The GitHub repository mgatlin3-gtri/FT contains a labelled image folder "images" with 4 categories: diarrhea, farts, pee, poop. Examples follow, each with its label.

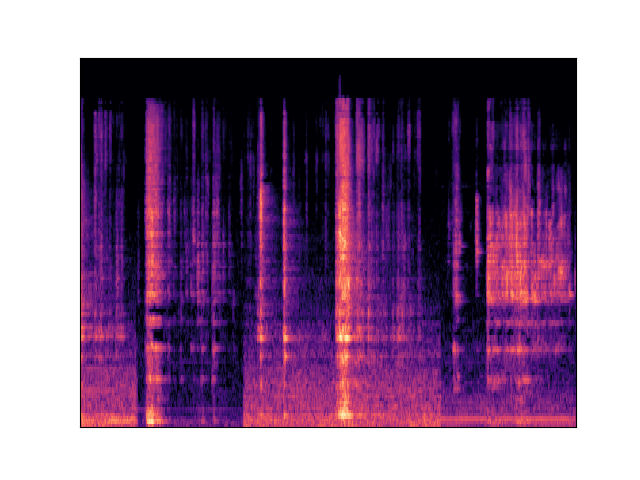
Label: diarrhea

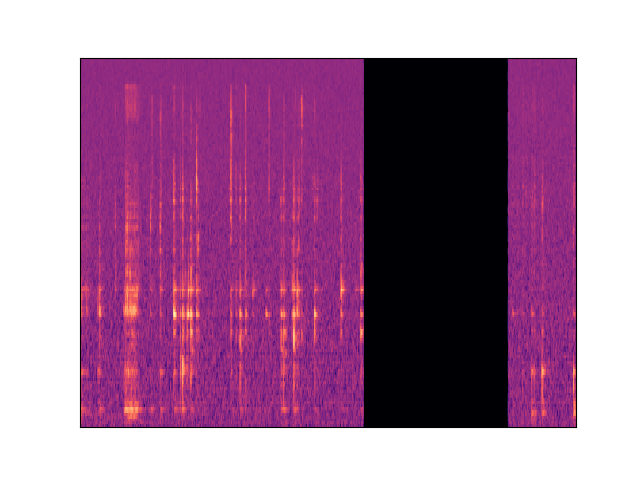
Label: diarrhea

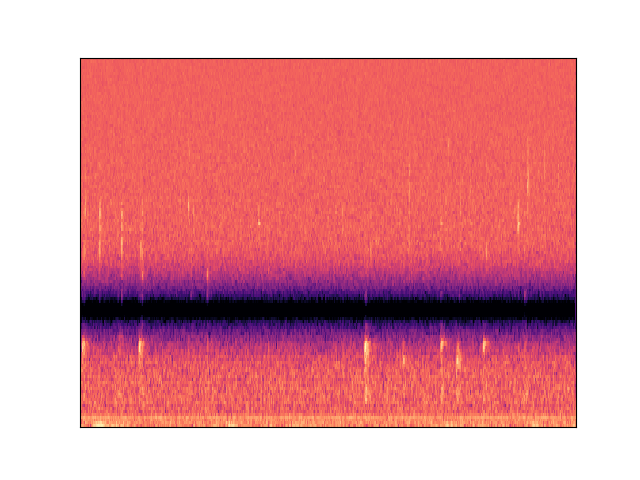
Label: pee

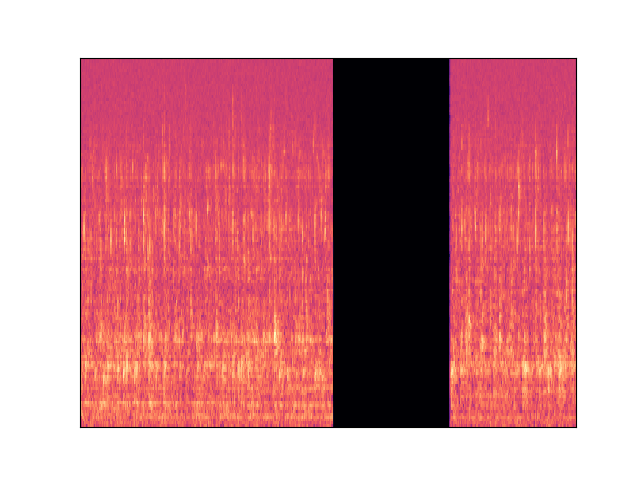
Label: pee

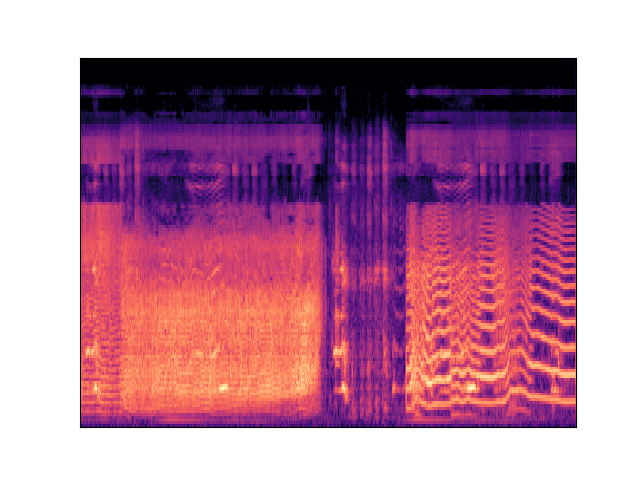
Label: farts

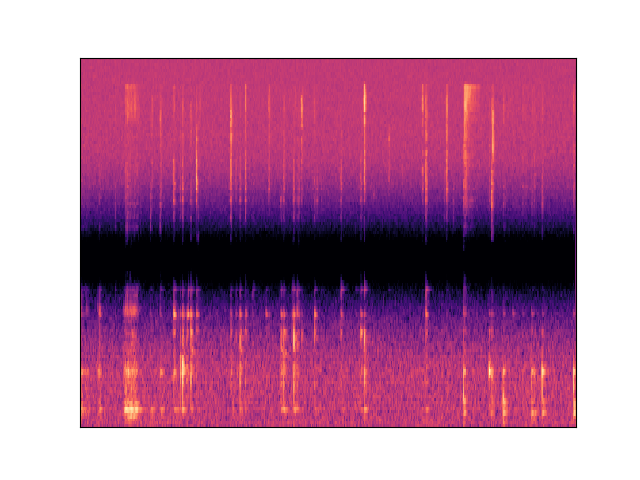
Label: diarrhea
